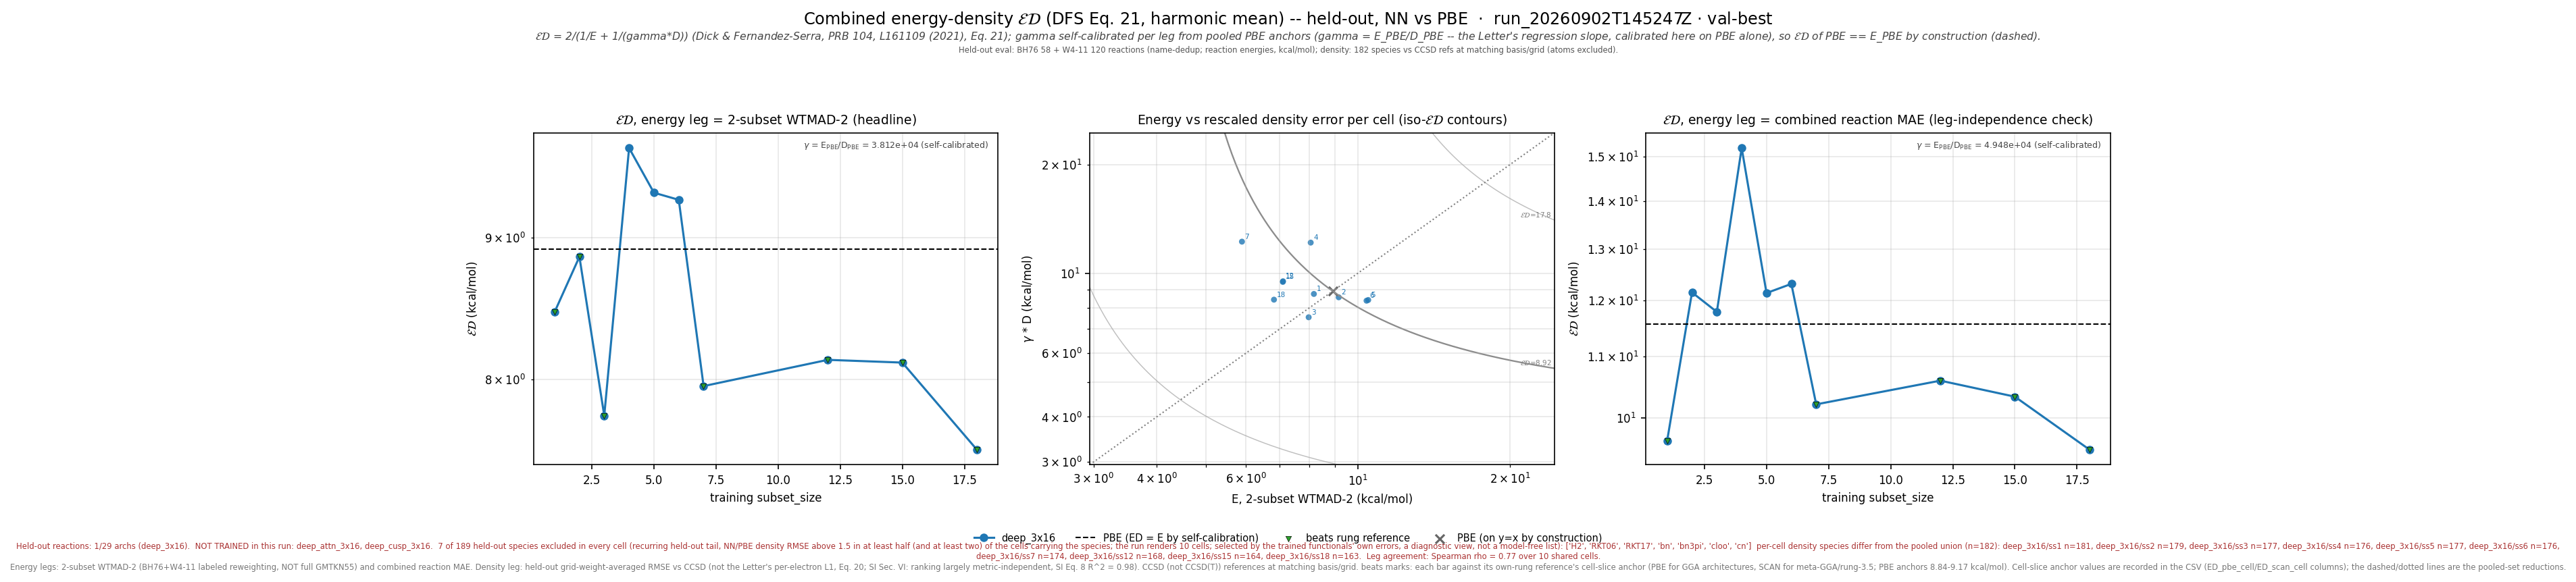

Source data for this figure (header and first rows):
leg, arch, subset_size, n_reactions, n_density_species, E_kcalmol, D_rmse, gamma, gammaD_kcalmol, ED_kcalmol, E_pbe_kcalmol, D_pbe_rmse, ED_pbe_kcalmol, beats_pbe, E_scan_kcalmol, D_scan_rmse, ED_scan_kcalmol, beats_scan, ED_pbe_cell_kcalmol, ED_scan_cell_kcalmol, n_reactions_slice, D_insample_rmse, n_insample_species
wtmad2, deep_3x16, 1, 177, 181, 8.182, 0.0002297, 38116, 8.757, 8.46, 8.915, 0.0002339, 8.915, True, , , , , 8.949, , 177, 9.001825639530167e-05, 1
wtmad2, deep_3x16, 2, 177, 179, 9.161, 0.0002249, 38116, 8.573, 8.857, 8.915, 0.0002339, 8.915, True, , , , , 8.926, , 177, 8.042312587803246e-05, 3
wtmad2, deep_3x16, 3, 176, 177, 7.99, 0.000198, 38116, 7.548, 7.762, 8.915, 0.0002339, 8.915, True, , , , , 8.841, , 176, 0.0001233, 3
wtmad2, deep_3x16, 4, 175, 176, 8.064, 0.0003187, 38116, 12.15, 9.694, 8.915, 0.0002339, 8.915, False, , , , , 8.877, , 175, 0.0001051, 4
wtmad2, deep_3x16, 5, 176, 177, 10.48, 0.0002211, 38116, 8.426, 9.341, 8.915, 0.0002339, 8.915, False, , , , , 8.841, , 176, 9.190754623070884e-05, 4
wtmad2, deep_3x16, 6, 175, 176, 10.4, 0.0002201, 38116, 8.388, 9.286, 8.915, 0.0002339, 8.915, False, , , , , 8.876, , 175, 8.72064536876666e-05, 5
wtmad2, deep_3x16, 7, 175, 174, 5.897, 0.0003207, 38116, 12.22, 7.956, 8.915, 0.0002339, 8.915, True, , , , , 9.005, , 175, 0.0001027, 6
wtmad2, deep_3x16, 12, 169, 168, 7.109, 0.0002491, 38116, 9.495, 8.131, 8.915, 0.0002339, 8.915, True, , , , , 9.103, , 169, 0.0001143, 11
wtmad2, deep_3x16, 15, 168, 164, 7.103, 0.0002481, 38116, 9.456, 8.112, 8.915, 0.0002339, 8.915, True, , , , , 9.154, , 168, 0.0001058, 14
wtmad2, deep_3x16, 18, 166, 163, 6.822, 0.0002215, 38116, 8.444, 7.547, 8.915, 0.0002339, 8.915, True, , , , , 9.168, , 166, 0.0001174, 16
mae, deep_3x16, 1, 177, 181, 8.387, 0.0002297, 49483, 11.37, 9.653, 11.57, 0.0002339, 11.57, True, , , , , 11.63, , 177, 9.001825639530167e-05, 1
mae, deep_3x16, 2, 177, 179, 13.38, 0.0002249, 49483, 11.13, 12.15, 11.57, 0.0002339, 11.57, False, , , , , 11.56, , 177, 8.042312587803246e-05, 3
mae, deep_3x16, 3, 176, 177, 14.8, 0.000198, 49483, 9.799, 11.79, 11.57, 0.0002339, 11.57, False, , , , , 11.59, , 176, 0.0001233, 3
mae, deep_3x16, 4, 175, 176, 14.68, 0.0003187, 49483, 15.77, 15.21, 11.57, 0.0002339, 11.57, False, , , , , 11.63, , 175, 0.0001051, 4
mae, deep_3x16, 5, 176, 177, 13.64, 0.0002211, 49483, 10.94, 12.14, 11.57, 0.0002339, 11.57, False, , , , , 11.59, , 176, 9.190754623070884e-05, 4
mae, deep_3x16, 6, 175, 176, 14.17, 0.0002201, 49483, 10.89, 12.31, 11.57, 0.0002339, 11.57, False, , , , , 11.64, , 175, 8.72064536876666e-05, 5
mae, deep_3x16, 7, 175, 174, 7.529, 0.0003207, 49483, 15.87, 10.21, 11.57, 0.0002339, 11.57, True, , , , , 11.61, , 175, 0.0001027, 6
mae, deep_3x16, 12, 169, 168, 9.29, 0.0002491, 49483, 12.33, 10.6, 11.57, 0.0002339, 11.57, True, , , , , 11.55, , 169, 0.0001143, 11
mae, deep_3x16, 15, 168, 164, 8.923, 0.0002481, 49483, 12.28, 10.33, 11.57, 0.0002339, 11.57, True, , , , , 11.57, , 168, 0.0001058, 14
mae, deep_3x16, 18, 166, 163, 8.412, 0.0002215, 49483, 10.96, 9.519, 11.57, 0.0002339, 11.57, True, , , , , 11.45, , 166, 0.0001174, 16
wtmad2_eps_gamma_dfs, deep_3x16, 1, 177, 181, 8.182, 0.009258, 1085, 10.04, 9.018, 8.915, 0.009078, 9.358, True, , , , , 9.385, , 177, 0.007531, 1
wtmad2_eps_gamma_dfs, deep_3x16, 2, 177, 179, 9.161, 0.0104, 1085, 11.28, 10.11, 8.915, 0.009078, 9.358, False, , , , , 9.363, , 177, 0.01392, 3
wtmad2_eps_gamma_dfs, deep_3x16, 3, 176, 177, 7.99, 0.009657, 1085, 10.48, 9.066, 8.915, 0.009078, 9.358, True, , , , , 9.247, , 176, 0.01046, 3
wtmad2_eps_gamma_dfs, deep_3x16, 4, 175, 176, 8.064, 0.01064, 1085, 11.55, 9.496, 8.915, 0.009078, 9.358, False, , , , , 9.27, , 175, 0.009688, 4
wtmad2_eps_gamma_dfs, deep_3x16, 5, 176, 177, 10.48, 0.009832, 1085, 10.67, 10.57, 8.915, 0.009078, 9.358, False, , , , , 9.247, , 176, 0.01327, 4
wtmad2_eps_gamma_dfs, deep_3x16, 6, 175, 176, 10.4, 0.009837, 1085, 10.67, 10.53, 8.915, 0.009078, 9.358, False, , , , , 9.267, , 175, 0.01257, 5
wtmad2_eps_gamma_dfs, deep_3x16, 7, 175, 174, 5.897, 0.009763, 1085, 10.59, 7.576, 8.915, 0.009078, 9.358, True, , , , , 9.412, , 175, 0.01038, 6
wtmad2_eps_gamma_dfs, deep_3x16, 12, 169, 168, 7.109, 0.009575, 1085, 10.39, 8.441, 8.915, 0.009078, 9.358, True, , , , , 9.48, , 169, 0.01037, 11
wtmad2_eps_gamma_dfs, deep_3x16, 15, 168, 164, 7.103, 0.009095, 1085, 9.867, 8.26, 8.915, 0.009078, 9.358, True, , , , , 9.516, , 168, 0.009132, 14
wtmad2_eps_gamma_dfs, deep_3x16, 18, 166, 163, 6.822, 0.009131, 1085, 9.906, 8.08, 8.915, 0.009078, 9.358, True, , , , , 9.539, , 166, 0.008731, 16
